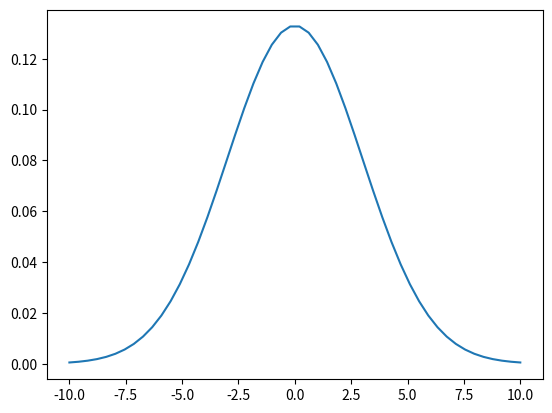

This figure's Python source:
import numpy as np
import matplotlib.pyplot as plt 
sigma = 3
miu = 0
x = np.linspace(-10, 10)
f = np.exp(-((x-miu)/sigma)**2/2)/(sigma*np.sqrt(2*np.pi))
plt.plot(x, f)
plt.savefig('gaussian.png')
plt.show()








